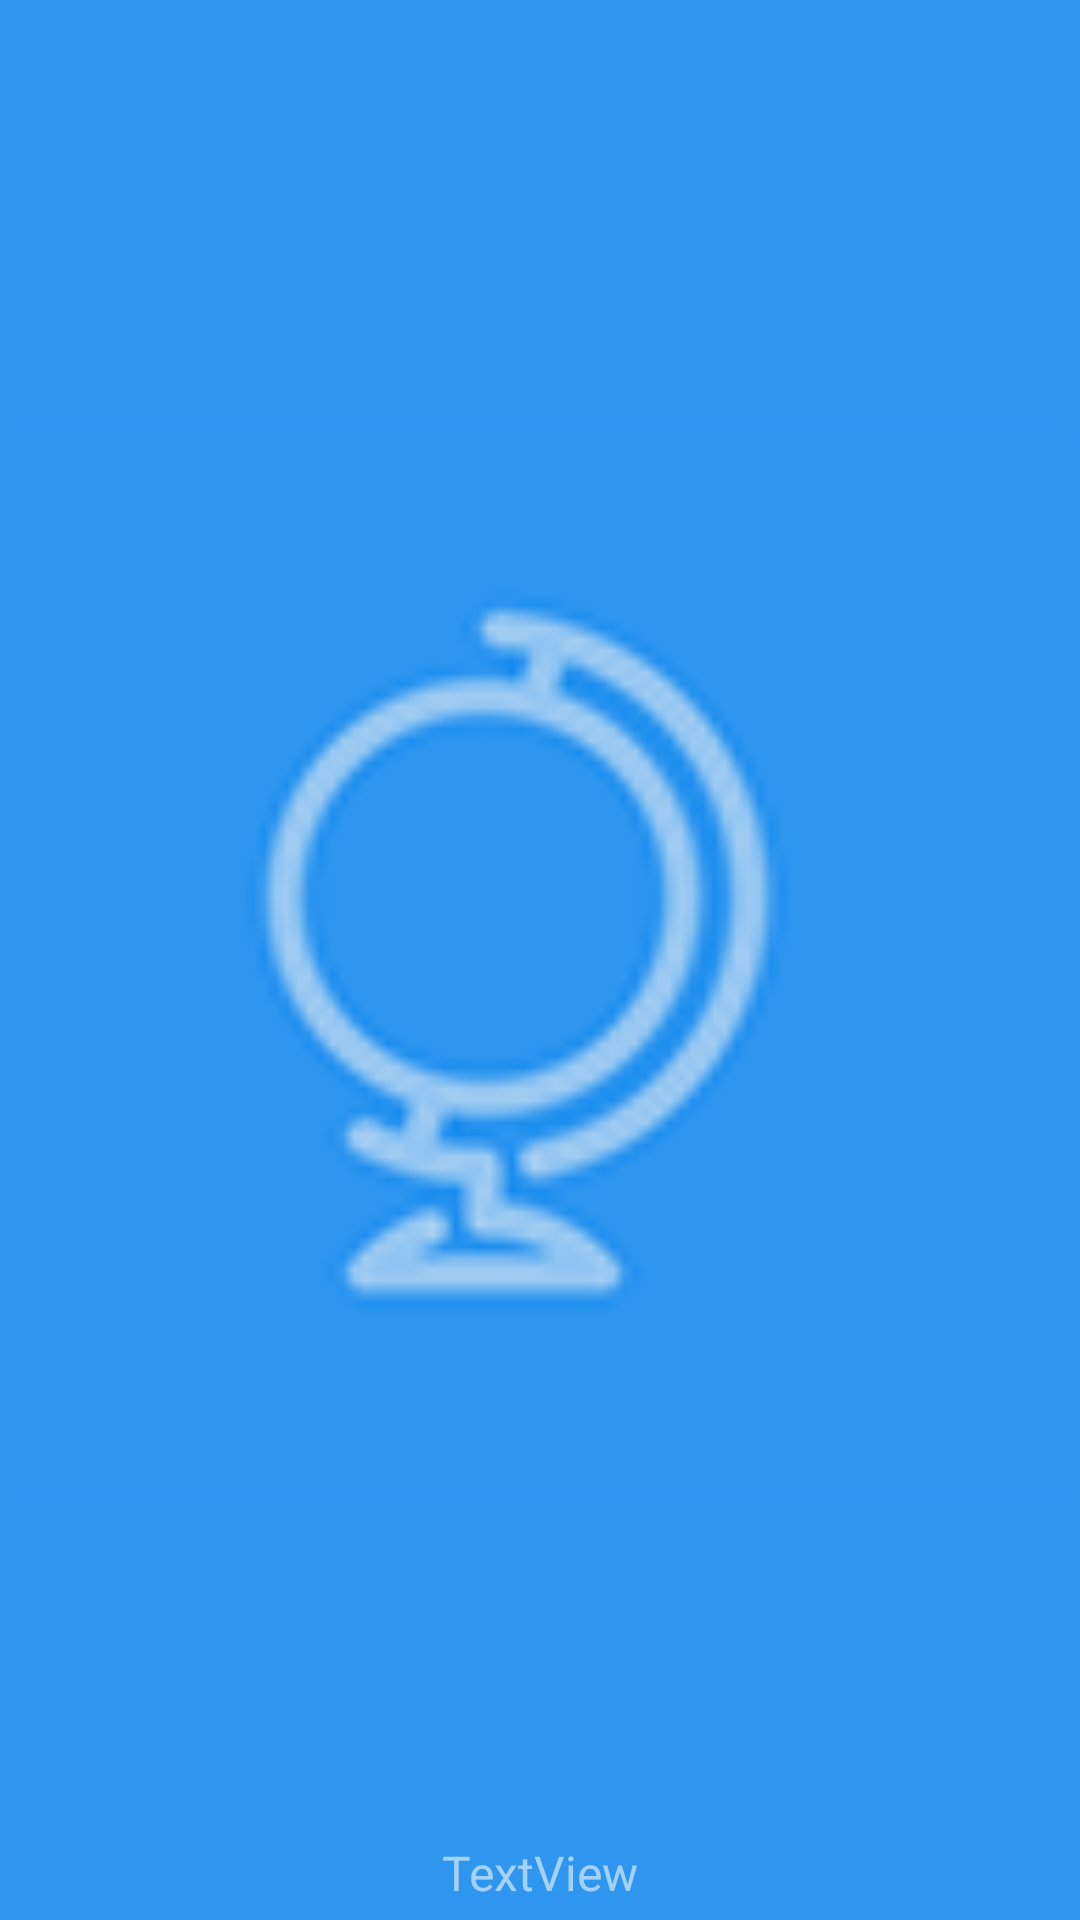

This screen was rendered from an Android layout file. Write that file and the resources it references.
<!-- AndroidManifest.xml: application theme AppTheme -->
<!-- res/layout/category_item_layout.xml -->
<?xml version="1.0" encoding="utf-8"?>
<RelativeLayout xmlns:android="http://schemas.android.com/apk/res/android"
    android:orientation="vertical" android:layout_width="match_parent"
    android:layout_margin="@dimen/field_padding_normal"
    android:background="@color/colorAccent"
    android:layout_height="140dp">

    <ImageView

        android:src="@drawable/ic_arts"
        android:layout_width="match_parent"
        android:layout_height="match_parent"
        android:layout_alignParentTop="true"

        android:layout_alignParentStart="true"
        android:id="@+id/imgCategoryImage" />

    <TextView
        android:text="TextView"
        android:layout_width="wrap_content"
        android:layout_height="wrap_content"
        android:layout_alignParentBottom="true"

        android:layout_centerHorizontal="true"
        android:layout_marginBottom="5dp"
        android:id="@+id/txtCategoryTitle"
        style="@style/ArticleItemTitleTextStyle"
        android:textColor="#90FFFFFF"/>
</RelativeLayout>
<!-- resources referenced by this layout -->
<resources>
  <color name="colorAccent">#2E96EF</color>
  <dimen name="field_padding_normal">8dp</dimen>
  <!-- drawable ic_arts: png bitmap (drawable-xhdpi, 6669 bytes) -->
  <style name="ArticleItemTitleTextStyle" parent="@android:style/Widget.TextView">
          <item name="android:textSize">@dimen/txtsize_normal</item>
          <item name="android:textColor">@color/colorArticleTitle</item>
      </style>
  <style name="AppTheme" parent="Theme.AppCompat.Light.DarkActionBar">
          
          <item name="colorPrimary">@color/colorPrimary</item>
          <item name="colorPrimaryDark">@color/colorPrimaryDark</item>
          <item name="colorAccent">@color/colorAccent</item>
      </style>
  <dimen name="txtsize_normal">16sp</dimen>
  <color name="colorArticleTitle">#63727E</color>
  <color name="colorPrimary">#EAF0F5</color>
  <color name="colorPrimaryDark">#5C7596</color>
</resources>
